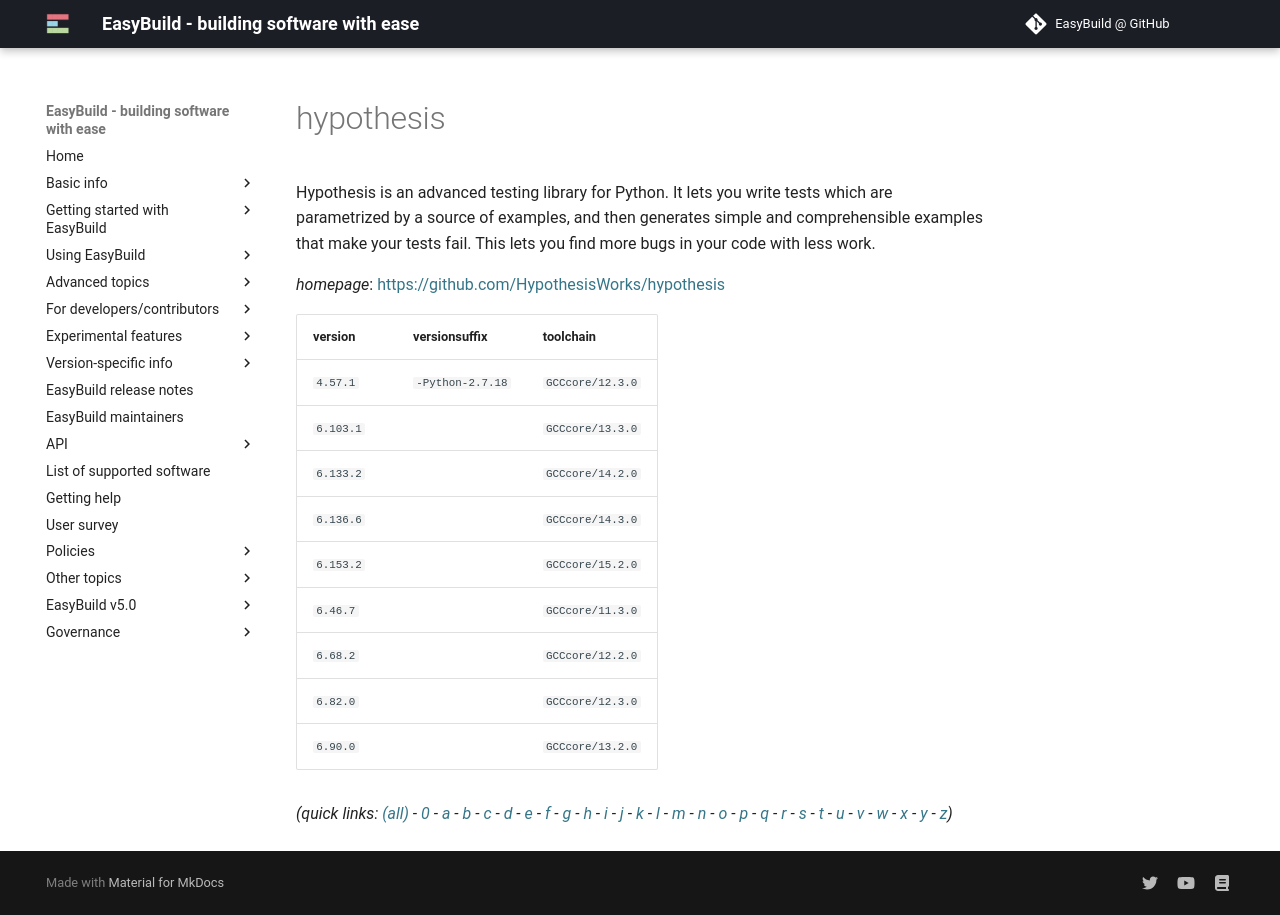

repository: easybuilders/easybuild-docs · page: version-specific/supported-software/h/hypothesis/index.html · generator: mkdocs

---
search:
  boost: 0.5
---
# hypothesis

Hypothesis is an advanced testing library for Python. It lets you write tests which are parametrized  by a source of examples, and then generates simple and comprehensible examples that make your tests fail. This lets  you find more bugs in your code with less work.

*homepage*: <https://github.com/HypothesisWorks/hypothesis>

version | versionsuffix | toolchain
--------|---------------|----------
``4.57.1`` | ``-Python-2.7.18`` | ``GCCcore/12.3.0``
``6.103.1`` |  | ``GCCcore/13.3.0``
``6.133.2`` |  | ``GCCcore/14.2.0``
``6.136.6`` |  | ``GCCcore/14.3.0``
``6.153.2`` |  | ``GCCcore/15.2.0``
``6.46.7`` |  | ``GCCcore/11.3.0``
``6.68.2`` |  | ``GCCcore/12.2.0``
``6.82.0`` |  | ``GCCcore/12.3.0``
``6.90.0`` |  | ``GCCcore/13.2.0``


*(quick links: [(all)](../index.md) - [0](../0/index.md) - [a](../a/index.md) - [b](../b/index.md) - [c](../c/index.md) - [d](../d/index.md) - [e](../e/index.md) - [f](../f/index.md) - [g](../g/index.md) - [h](../h/index.md) - [i](../i/index.md) - [j](../j/index.md) - [k](../k/index.md) - [l](../l/index.md) - [m](../m/index.md) - [n](../n/index.md) - [o](../o/index.md) - [p](../p/index.md) - [q](../q/index.md) - [r](../r/index.md) - [s](../s/index.md) - [t](../t/index.md) - [u](../u/index.md) - [v](../v/index.md) - [w](../w/index.md) - [x](../x/index.md) - [y](../y/index.md) - [z](../z/index.md))*
